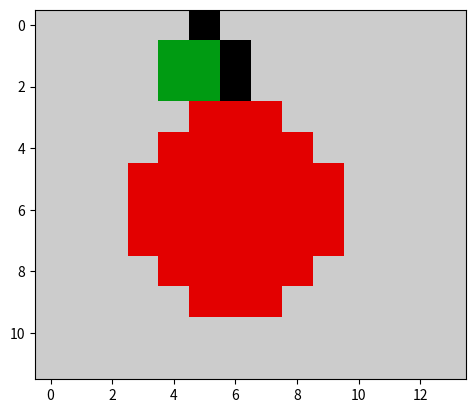

Source code (Python):
import matplotlib
import matplotlib.pyplot as plt

data = [
        
    [10, 10, 10, 10, 10, 1, 10, 10, 10, 10, 10 , 10, 10, 10],
    [10, 10, 10, 10, 5, 5, 1, 10, 10, 10, 10, 10, 10, 10],
    [10, 10, 10, 10, 5, 5, 1, 10, 10, 10, 10, 10, 10, 10],
    [10, 10, 10, 10, 10, 9, 9, 9, 10, 10, 10, 10, 10, 10],
    [10, 10, 10, 10, 9, 9, 9, 9, 9, 10, 10, 10, 10, 10],
    [10, 10, 10, 9, 9, 9, 9, 9, 9, 9, 10, 10, 10, 10],
    [10, 10, 10, 9, 9, 9, 9, 9, 9, 9, 10, 10, 10, 10],
    [10, 10, 10, 9, 9, 9, 9, 9, 9, 9, 10, 10, 10, 10],
    [10, 10, 10, 10, 9, 9, 9, 9, 9, 10, 10, 10, 10, 10],
    [10, 10, 10, 10, 10, 9, 9, 9, 10, 10, 10, 10, 10, 10],
    [10, 10, 10, 10, 10, 10, 10, 10, 10, 10, 10, 10, 10, 10],
    [10, 10, 10, 10, 10, 10, 10, 10, 10, 10, 10, 10, 10, 10],
        
    ]

plt.imshow(data, cmap="nipy_spectral")
plt.show

